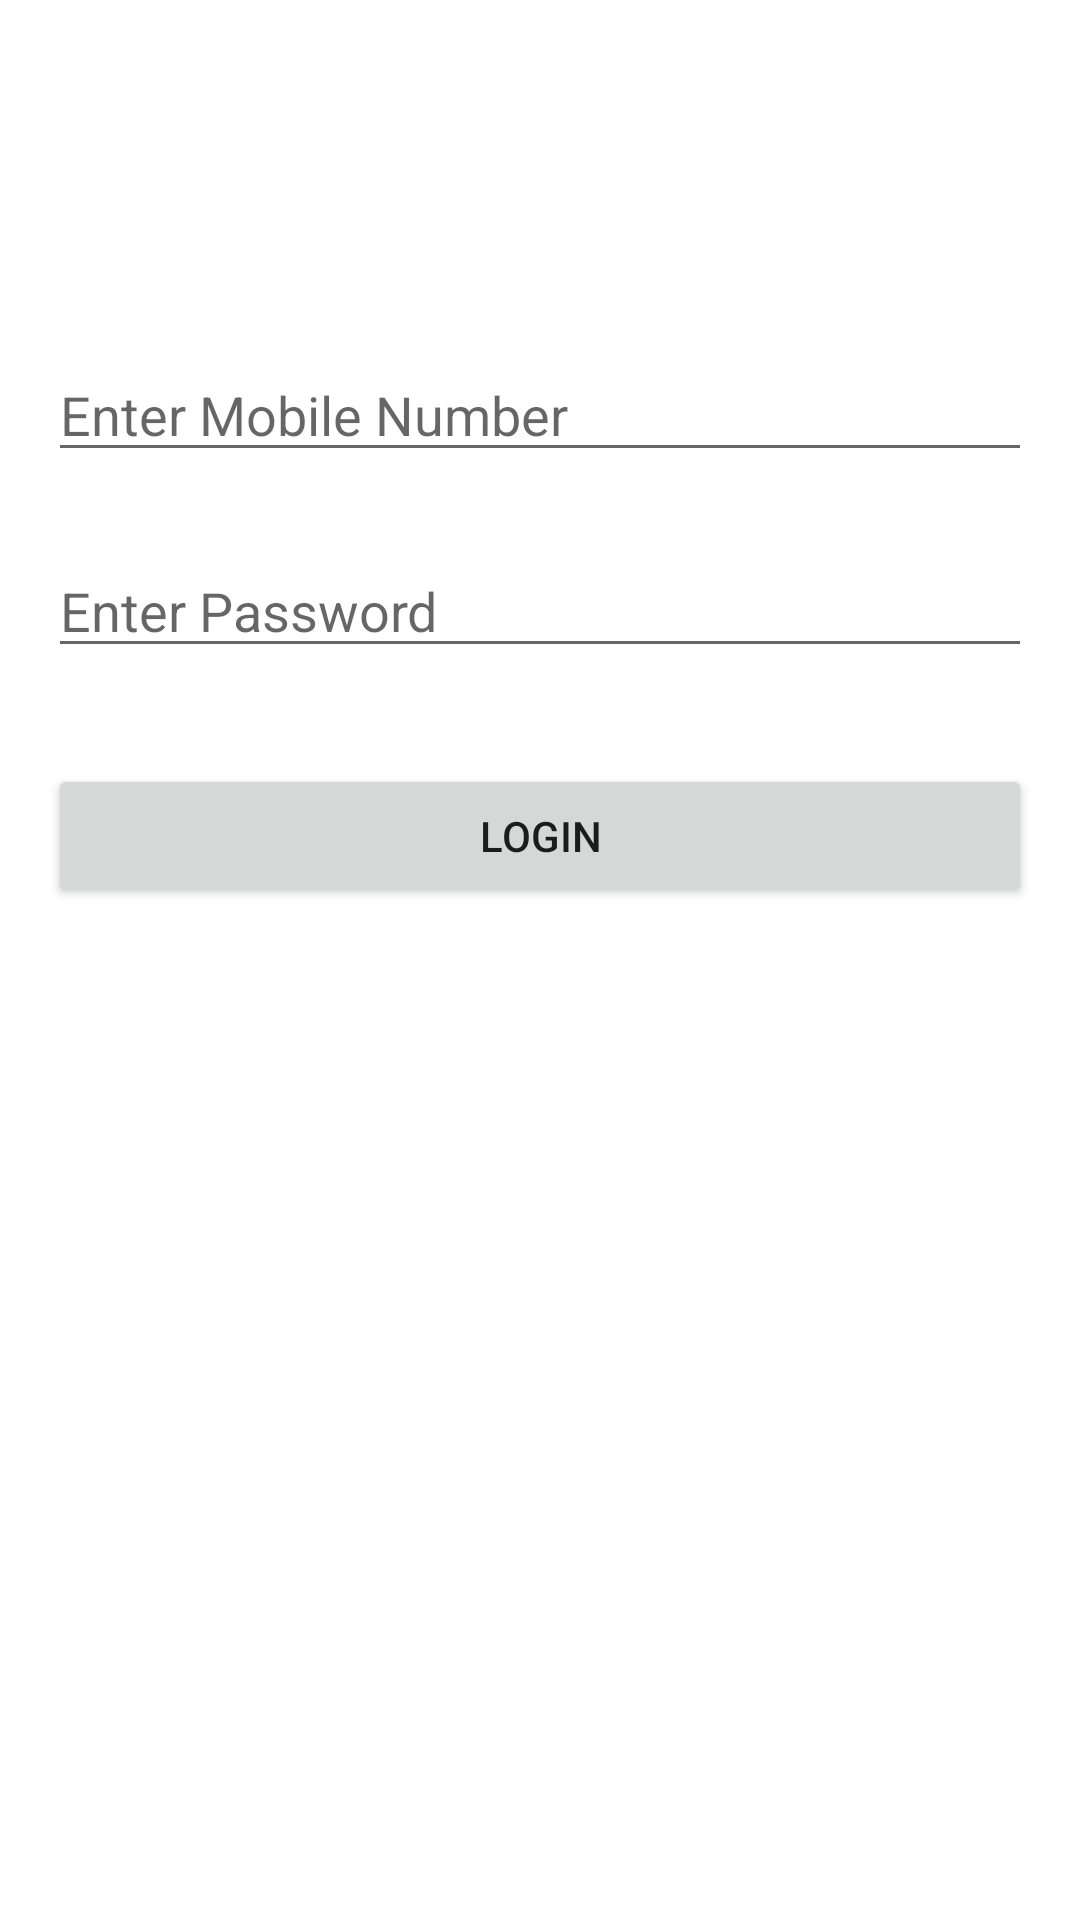

Reconstruct the res/layout file that produces this screen, plus the resources it refers to.
<!-- AndroidManifest.xml: application theme Theme.SplitwiseClone -->
<!-- res/layout/activity_login.xml -->
<?xml version="1.0" encoding="utf-8"?>
<RelativeLayout xmlns:android="http://schemas.android.com/apk/res/android"
    xmlns:tools="http://schemas.android.com/tools"
    android:layout_width="match_parent"
    android:layout_height="match_parent"
    android:padding="16dp">

    
    <EditText
        android:id="@+id/mobileNoEditText"
        android:layout_width="match_parent"
        android:layout_height="wrap_content"
        android:layout_alignParentTop="true"
        android:layout_marginTop="100dp"
        android:hint="Enter Mobile Number"
        android:inputType="phone"
        android:maxLines="1" />

    
    <EditText
        android:id="@+id/passwordEditText"
        android:layout_width="match_parent"
        android:layout_height="wrap_content"
        android:layout_below="@id/mobileNoEditText"
        android:layout_marginTop="24dp"
        android:hint="Enter Password"
        android:inputType="textPassword"
        android:maxLines="1" />

    
    <Button
        android:id="@+id/loginButton"
        android:layout_width="match_parent"
        android:layout_height="wrap_content"
        android:layout_below="@id/passwordEditText"
        android:layout_marginTop="32dp"
        android:text="Login" />

</RelativeLayout>
<!-- resources referenced by this layout -->
<resources>
  <style name="Theme.SplitwiseClone" parent="Theme.MaterialComponents.DayNight.DarkActionBar">
          
          <item name="colorPrimary">@color/purple_500</item>
          <item name="colorPrimaryVariant">@color/purple_700</item>
          <item name="colorOnPrimary">@color/white</item>
          
          <item name="colorSecondary">@color/teal_200</item>
          <item name="colorSecondaryVariant">@color/teal_700</item>
          <item name="colorOnSecondary">@color/black</item>
          
          <item name="android:statusBarColor">?attr/colorPrimaryVariant</item>
          
      </style>
  <!-- not gathered from this repository: default colours our renderer supplied (Android Studio template values) -->
  <color name="purple_500">#FF6200EE</color>
  <color name="purple_700">#FF3700B3</color>
  <color name="teal_200">#FF03DAC5</color>
  <color name="teal_700">#FF018786</color>
  <color name="black">#FF000000</color>
  <color name="white">#FFFFFFFF</color>
</resources>
